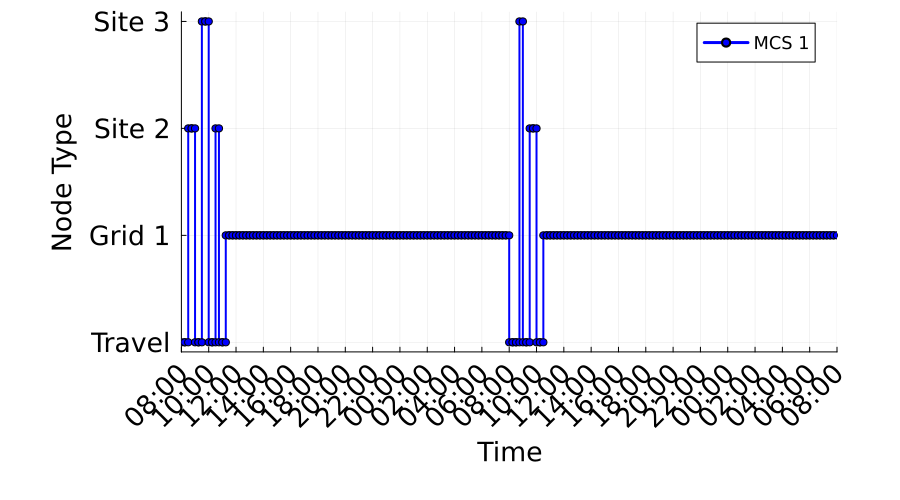

Values plotted in this chart, from the file beside it:
Time_Period, Time_Start_Label, Time_End_Label, MCS_1_Location, MCS_1_Location_Type
1, D1 08:00, D1 08:15, 0, Travel
2, D1 08:15, D1 08:30, 0, Travel
3, D1 08:30, D1 08:45, 2, Construction
4, D1 08:45, D1 09:00, 2, Construction
5, D1 09:00, D1 09:15, 0, Travel
6, D1 09:15, D1 09:30, 0, Travel
7, D1 09:30, D1 09:45, 3, Construction
8, D1 09:45, D1 10:00, 3, Construction
9, D1 10:00, D1 10:15, 0, Travel
10, D1 10:15, D1 10:30, 0, Travel
11, D1 10:30, D1 10:45, 2, Construction
12, D1 10:45, D1 11:00, 0, Travel
13, D1 11:00, D1 11:15, 0, Travel
14, D1 11:15, D1 11:30, 1, Grid
15, D1 11:30, D1 11:45, 1, Grid
16, D1 11:45, D1 12:00, 1, Grid
17, D1 12:00, D1 12:15, 1, Grid
18, D1 12:15, D1 12:30, 1, Grid
19, D1 12:30, D1 12:45, 1, Grid
20, D1 12:45, D1 13:00, 1, Grid
21, D1 13:00, D1 13:15, 1, Grid
22, D1 13:15, D1 13:30, 1, Grid
23, D1 13:30, D1 13:45, 1, Grid
24, D1 13:45, D1 14:00, 1, Grid
25, D1 14:00, D1 14:15, 1, Grid
26, D1 14:15, D1 14:30, 1, Grid
27, D1 14:30, D1 14:45, 1, Grid
28, D1 14:45, D1 15:00, 1, Grid
29, D1 15:00, D1 15:15, 1, Grid
30, D1 15:15, D1 15:30, 1, Grid
31, D1 15:30, D1 15:45, 1, Grid
32, D1 15:45, D1 16:00, 1, Grid
33, D1 16:00, D1 16:15, 1, Grid
34, D1 16:15, D1 16:30, 1, Grid
35, D1 16:30, D1 16:45, 1, Grid
36, D1 16:45, D1 17:00, 1, Grid
37, D1 17:00, D1 17:15, 1, Grid
38, D1 17:15, D1 17:30, 1, Grid
39, D1 17:30, D1 17:45, 1, Grid
40, D1 17:45, D1 18:00, 1, Grid
41, D1 18:00, D1 18:15, 1, Grid
42, D1 18:15, D1 18:30, 1, Grid
43, D1 18:30, D1 18:45, 1, Grid
44, D1 18:45, D1 19:00, 1, Grid
45, D1 19:00, D1 19:15, 1, Grid
46, D1 19:15, D1 19:30, 1, Grid
47, D1 19:30, D1 19:45, 1, Grid
48, D1 19:45, D1 20:00, 1, Grid
49, D1 20:00, D1 20:15, 1, Grid
50, D1 20:15, D1 20:30, 1, Grid
51, D1 20:30, D1 20:45, 1, Grid
52, D1 20:45, D1 21:00, 1, Grid
53, D1 21:00, D1 21:15, 1, Grid
54, D1 21:15, D1 21:30, 1, Grid
55, D1 21:30, D1 21:45, 1, Grid
56, D1 21:45, D1 22:00, 1, Grid
57, D1 22:00, D1 22:15, 1, Grid
58, D1 22:15, D1 22:30, 1, Grid
59, D1 22:30, D1 22:45, 1, Grid
60, D1 22:45, D1 23:00, 1, Grid
... 132 more rows
